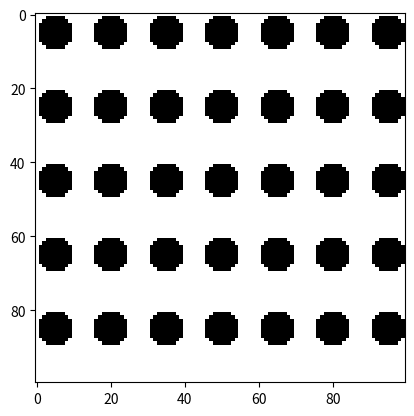
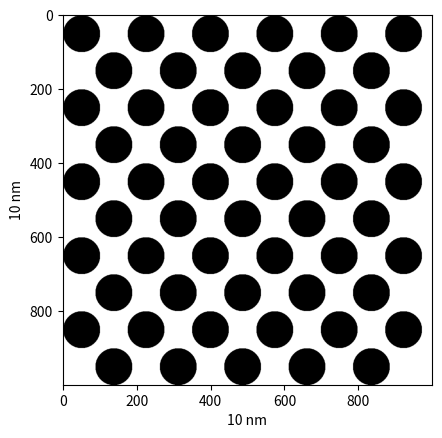
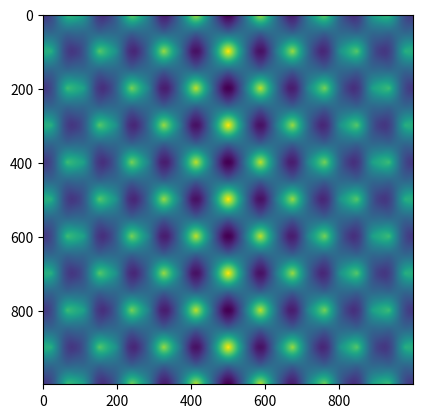
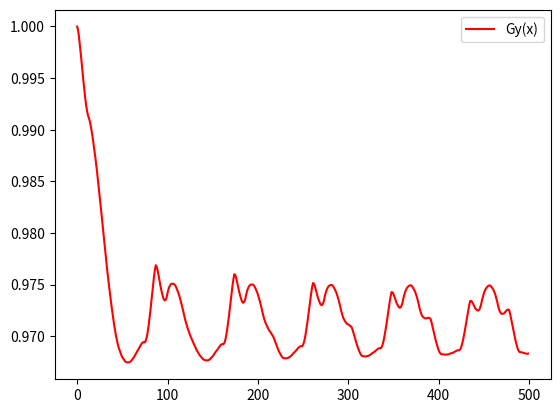
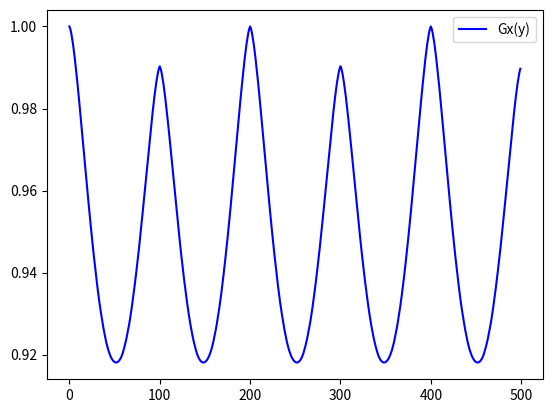

These charts were generated, in order, by the following Python code:
# -*- coding: utf-8 -*-
"""
Created on Thu Oct 13 15:11:49 2022

[redacted]
"""

import numpy as np
import matplotlib.pyplot as plt
from random import randint
from scipy.spatial import distance 
from mpl_toolkits.mplot3d import Axes3D
from itertools import product

def autocorr(matrix):
	# Calculate the autocorrelation function of tomography section
	f = np.fft.ifftshift(np.fft.fftn(np.fft.fftshift(matrix)))	
	P = np.abs(f)**2
	transform = abs(np.fft.ifftshift(np.fft.ifftn(np.fft.fftshift(P))))
	return transform

def projections_2d(matrix):
    #make the vectors for each G function 
    ycor=np.arange(0,ly,1)
    xcor=np.arange(0,lx,1)
    # print(lx/2)
    #Calculate the corelation length Eq.(1.6) Anderson book
    cly=2*np.sum(matrix[:,int(lx/2)])
    clx=2*np.sum(matrix[int(ly/2),:])
    #Each projection y,x,z based on Eq.(1.7) Anderson book
    Gy_x=[]
    for x in range(len(xcor)):	
    	Gy_x.append((2/cly)*np.sum(matrix[:,xcor[x]]))
    Gx_y=[]
    for y in range(len(ycor)):
    	Gx_y.append((2/clx)*np.sum(matrix[ycor[y],:]))
    
    return ycor, Gy_x, xcor, Gx_y, cly, clx

def ordered_spheres(sides, radius, x_separation, y_separation):
    '''
    Parameters
    ----------
    sides : int
        size of matrix.
    radius : int
        radius of each circle.
    x_separation : int
        separation in x axis.
    y_separation : int
        separation in y axis.

    Returns
    -------
    a matrix of circles in a square packing pattern with.

    '''
    box = np.ones((sides,sides))
    #define x coordinates for circle centers
    xcenters = [radius] #first circle can be pushed up against the side of the box
    i=1
    while max(xcenters)<(sides-radius):
        xcenters.append(radius+x_separation*i)
        i+=1
    if max(xcenters)>(sides-radius):
        xcenters.pop() #remove any circles that will overlap sides
    #define y coordinates for circle centers
    ycenters = [radius]
    j=1
    while max(ycenters)<(sides-radius):
        ycenters.append(radius+y_separation*j)
        j+=1
    if max(ycenters)>(sides-radius):
        ycenters.pop()
    
    #define all points in a circle around each coordinate as 0
    for m in xcenters:
        for n in ycenters:
            bounds = [m-radius, m+radius, n-radius, n+radius]    
            for i in range(bounds[0],bounds[1]):
                for j in range(bounds[2],bounds[3]):
                        xt = i - m
                        yt = j - n
                        if yt**2+xt**2<radius**2:
                            box[i,j]=0
    return(box)

def hcp_circles(sides, radius, x_separation, y_separation):
    '''
    Parameters all in nm
    ----------
    sides : int
        size of matrix.
    radius : int
        radius of each circle.
    x_separation : int
        separation in x axis divided by 2.
    y_separation : int
        separation in y axis divided by 2.

    Returns
    -------
    a matrix of circles in a square packing pattern with.

    '''
    box = np.ones((sides,sides))
    #define x coordinates for circle centers
    xcenters1 = [radius] #first circle can be pushed up against the side of the box
    i=1
    while max(xcenters1)<(sides-radius):
        xcenters1.append(radius+x_separation*2*i)
        i+=1
    if max(xcenters1)>(sides-radius):
        xcenters1.pop() #remove any circles that will overlap sides
    #second lot of x coordinates
    xcenters2 = [radius+x_separation] #first circle can be pushed up against the side of the box
    i=1
    while max(xcenters2)<(sides-radius):
        xcenters2.append(radius+x_separation+x_separation*2*i)
        i+=1
    if max(xcenters2)>(sides-radius):
        xcenters2.pop() #remove any circles that will overlap sides
    #define y coordinates for circle centers
    ycenters1 = [radius]
    j=1
    while max(ycenters1)<(sides-radius):
        ycenters1.append(radius+y_separation*2*j)
        j+=1
    if max(ycenters1)>(sides-radius):
        ycenters1.pop()
    #second lot of y coordinates
    ycenters2 = [radius+ y_separation]
    j=1
    while max(ycenters2)<(sides-radius):
        ycenters2.append(radius+y_separation+y_separation*2*j)
        j+=1
    if max(ycenters2)>(sides-radius):
        ycenters2.pop()
    
    
    #define all points in a circle around each coordinate as 0
    for m in xcenters1:
        for n in ycenters1:
            bounds = [m-radius, m+radius, n-radius, n+radius]    
            for i in range(bounds[0],bounds[1]):
                for j in range(bounds[2],bounds[3]):
                        xt = i - m
                        yt = j - n
                        if yt**2+xt**2<radius**2:
                            box[i,j]=0
    for m in xcenters2:
        for n in ycenters2:
            bounds = [m-radius, m+radius, n-radius, n+radius]    
            for i in range(bounds[0],bounds[1]):
                for j in range(bounds[2],bounds[3]):
                        xt = i - m
                        yt = j - n
                        if yt**2+xt**2<radius**2:
                            box[i,j]=0
    return(box)

#%%

co = ordered_spheres(100,5,20,15)


plt.figure()
plt.imshow(co,cmap='gray')

#%%

hcp = hcp_circles(1000,50,100,87)
plt.figure()
plt.imshow(hcp,cmap='gray')
plt.xlabel('10 nm')
plt.ylabel('10 nm')

#%%

s=hcp.shape  
ly=s[0]
lx=s[1]
# lz=s[2]
dely=1;
delx=1;
# delz=1;
N=lx*ly#*lz
N0=np.sum(hcp)
phi_n=N0/N
phi_v=phi_n
V=N*delx*dely#*delz

gamma=autocorr(hcp)
#%%
plt.figure()
plt.imshow(gamma)
#%%
ycor, Gy_x, xcor, Gx_y, cly, clx=projections_2d(gamma)


plt.figure()
plt.plot(xcor[:int(len(xcor)/2)],Gy_x[int(len(xcor)/2):],'r',label='Gy(x)')
plt.legend()
plt.figure()
plt.plot(ycor[:int(len(ycor)/2)],Gx_y[int(len(ycor)/2):],'b',label='Gx(y)')
plt.legend()
    
